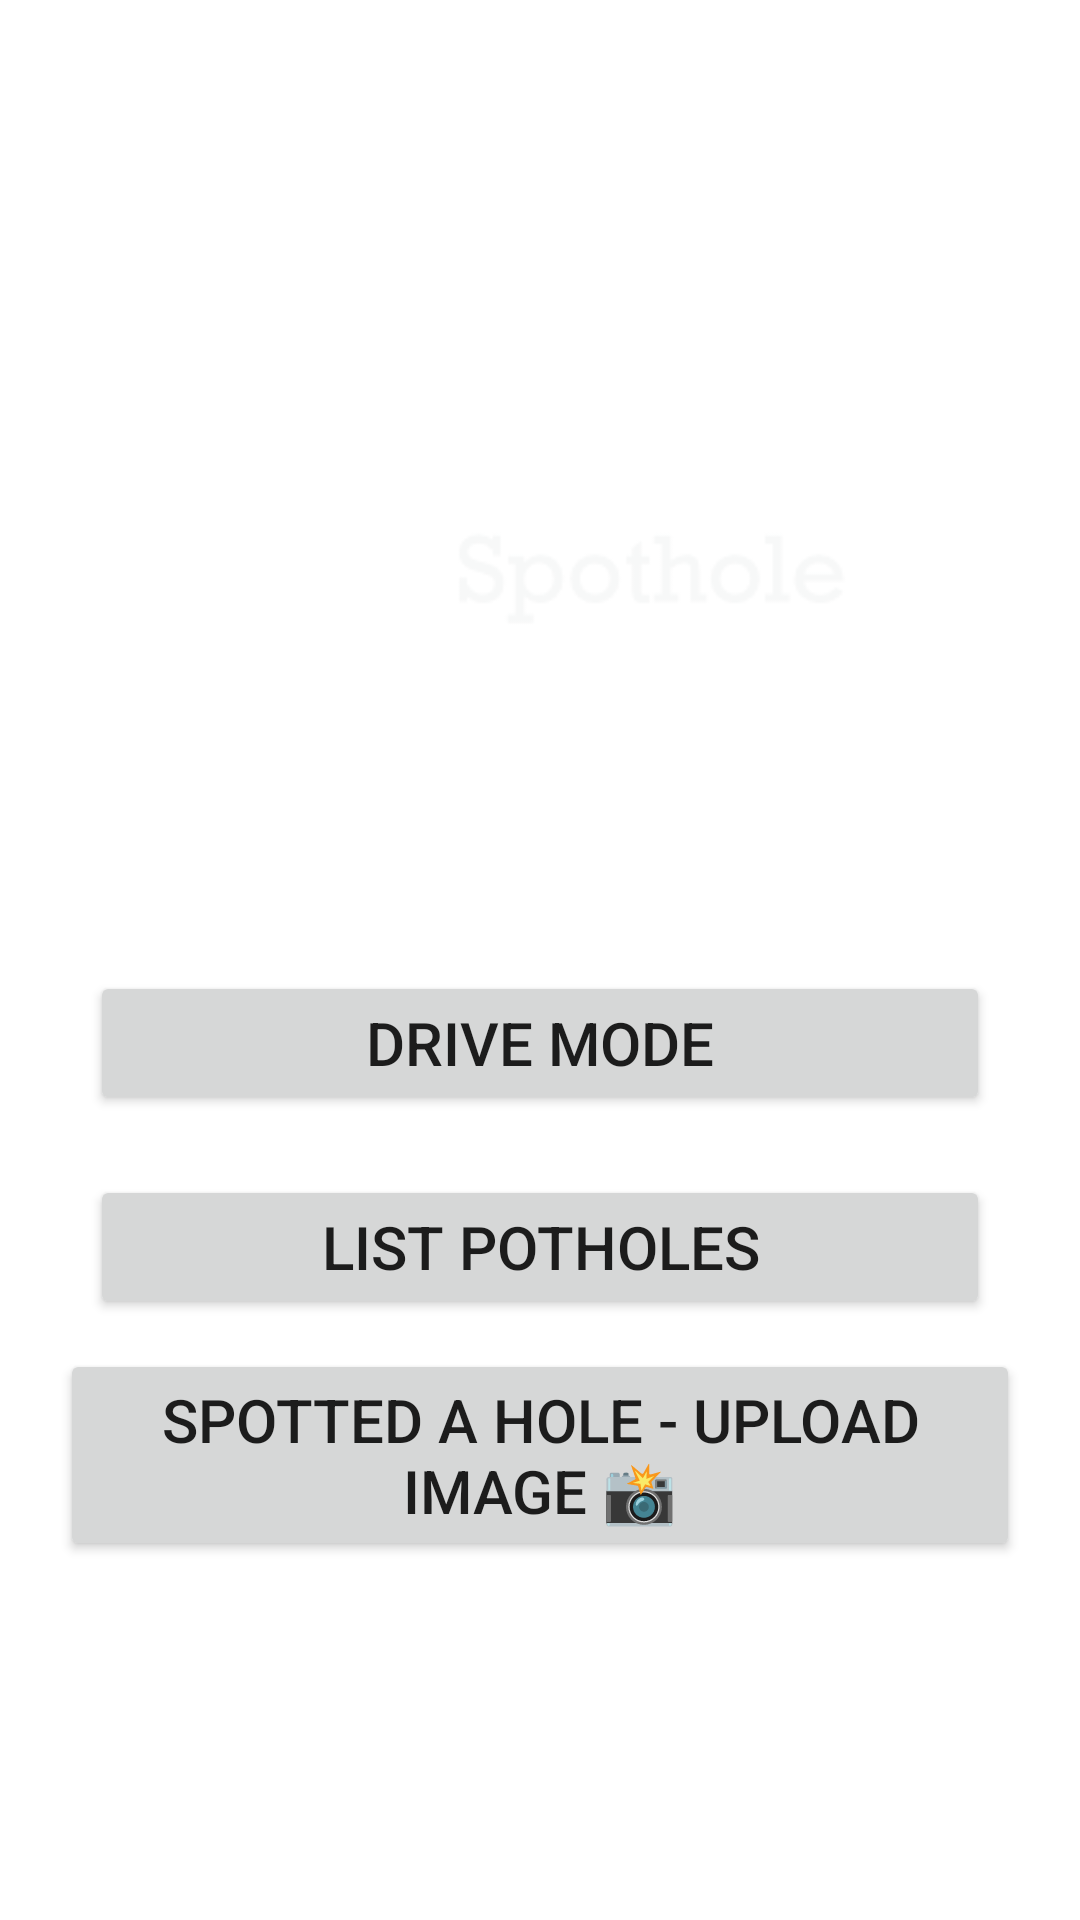

Here is an Android app screen rendered from its layout file. Give the layout XML and the strings, colors and styles it references.
<!-- AndroidManifest.xml: application theme Theme.Spothole -->
<!-- res/layout/activity_main.xml -->
<?xml version="1.0" encoding="utf-8"?>
<androidx.constraintlayout.widget.ConstraintLayout xmlns:android="http://schemas.android.com/apk/res/android"
    xmlns:app="http://schemas.android.com/apk/res-auto"
    xmlns:tools="http://schemas.android.com/tools"
    android:layout_width="match_parent"
    android:layout_height="match_parent"
    tools:context=".MainActivity">


    <LinearLayout
        android:id="@+id/linearLayout"
        android:layout_width="match_parent"
        android:layout_height="wrap_content"
        android:layout_marginLeft="20dp"
        android:layout_marginRight="20dp"
        android:orientation="vertical"
        app:layout_constraintBottom_toBottomOf="parent"
        app:layout_constraintEnd_toEndOf="parent"
        app:layout_constraintHorizontal_bias="0.6"
        app:layout_constraintStart_toStartOf="parent"
        app:layout_constraintTop_toBottomOf="@+id/imageView"
        app:layout_constraintVertical_bias="0.277">

        <Button
            android:id="@+id/drive_mode"
            android:layout_width="match_parent"
            android:layout_height="match_parent"
            android:layout_margin="10dp"
            android:text="Drive Mode"
            android:textSize="20sp"
            tools:layout_editor_absoluteY="411dp" />

        <Button
            android:id="@+id/list_potholes"
            android:layout_width="match_parent"
            android:layout_height="match_parent"
            android:layout_margin="10dp"
            android:text="List Potholes"
            android:textSize="20sp"
            tools:layout_editor_absoluteY="485dp" />

        <Button
            android:id="@+id/upload_img"
            android:layout_width="match_parent"
            android:layout_height="match_parent"
            android:text="Spotted a hole - Upload Image 📸"
            android:textSize="20sp" />


    </LinearLayout>

    <ImageView
        android:id="@+id/imageView"
        android:layout_width="274dp"
        android:layout_height="158dp"
        app:layout_constraintBottom_toBottomOf="parent"
        app:layout_constraintEnd_toEndOf="parent"
        app:layout_constraintHorizontal_bias="0.496"
        app:layout_constraintStart_toStartOf="parent"
        app:layout_constraintTop_toTopOf="parent"
        app:layout_constraintVertical_bias="0.228"
        app:srcCompat="@mipmap/logo_foreground" />



</androidx.constraintlayout.widget.ConstraintLayout>
<!-- resources referenced by this layout -->
<resources>
  <!-- mipmap logo_foreground: png bitmap (mipmap-xhdpi, 5173 bytes) -->
  <style name="Theme.Spothole" parent="Theme.MaterialComponents.DayNight.DarkActionBar">
          
          <item name="colorPrimary">@color/purple_500</item>
          <item name="colorPrimaryVariant">@color/purple_700</item>
          <item name="colorOnPrimary">@color/white</item>
          
          <item name="colorSecondary">@color/teal_200</item>
          <item name="colorSecondaryVariant">@color/teal_700</item>
          <item name="colorOnSecondary">@color/black</item>
          
          <item name="android:statusBarColor">?attr/colorPrimaryVariant</item>
          
      </style>
  <!-- not gathered from this repository: default colours our renderer supplied (Android Studio template values) -->
  <color name="purple_500">#FF6200EE</color>
  <color name="purple_700">#FF3700B3</color>
  <color name="teal_200">#FF03DAC5</color>
  <color name="teal_700">#FF018786</color>
  <color name="black">#FF000000</color>
  <color name="white">#FFFFFFFF</color>
</resources>
